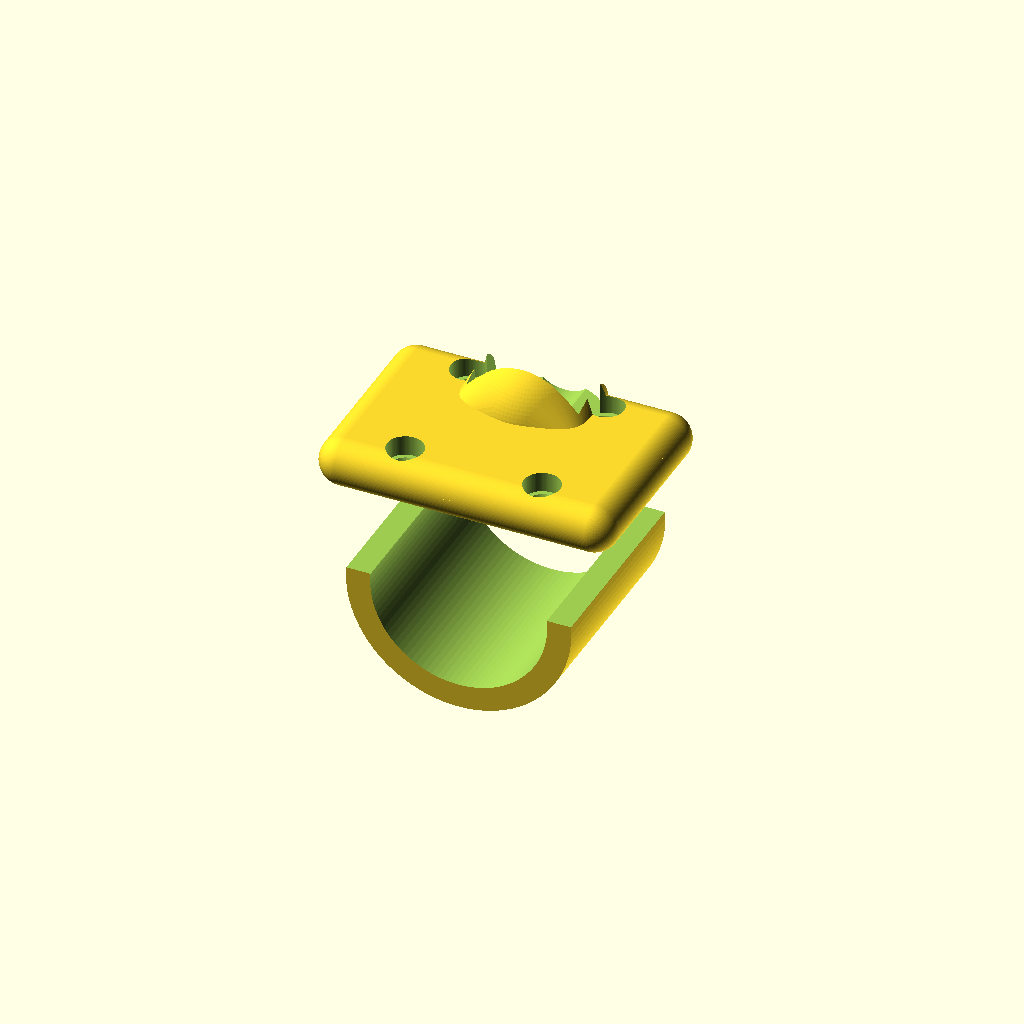
Cell 1 — every parameter at its default value.
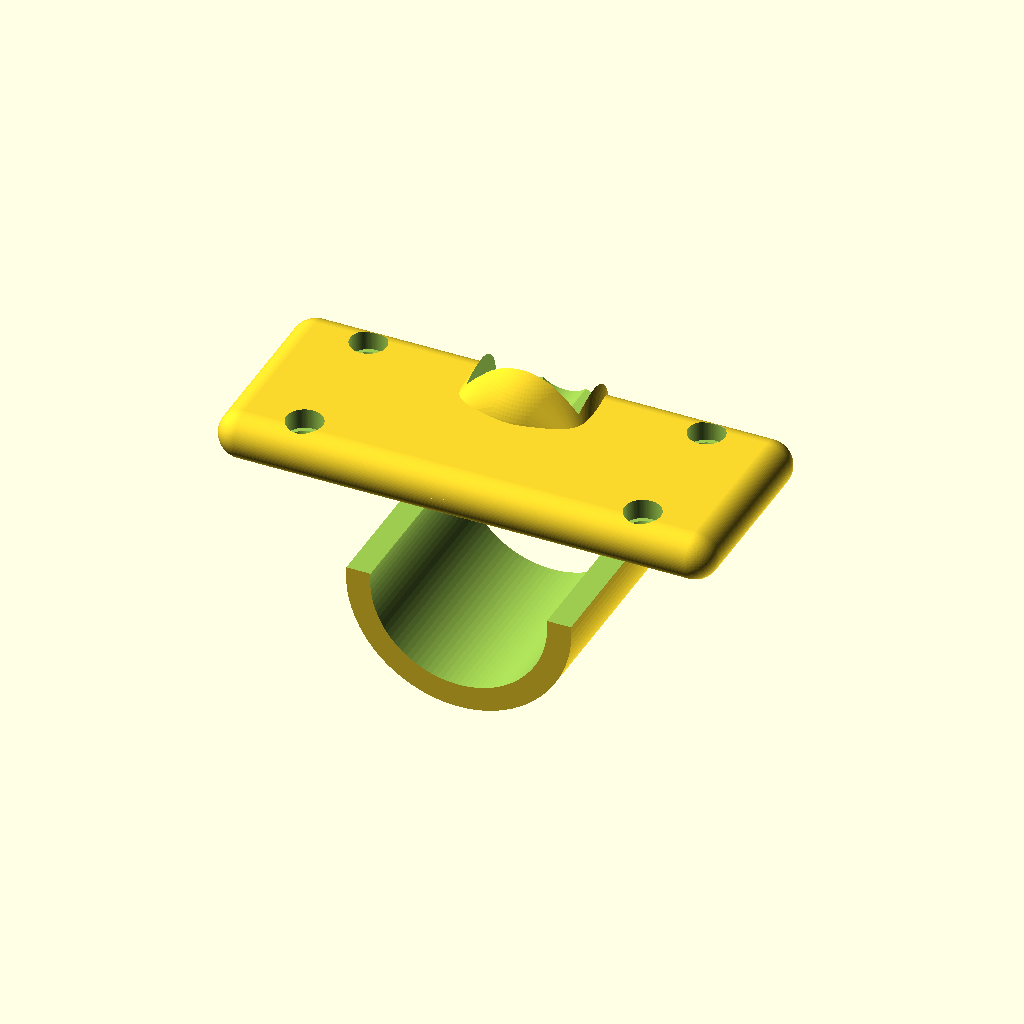
Cell 2 — unit_w set to 50, the other parameters unchanged.
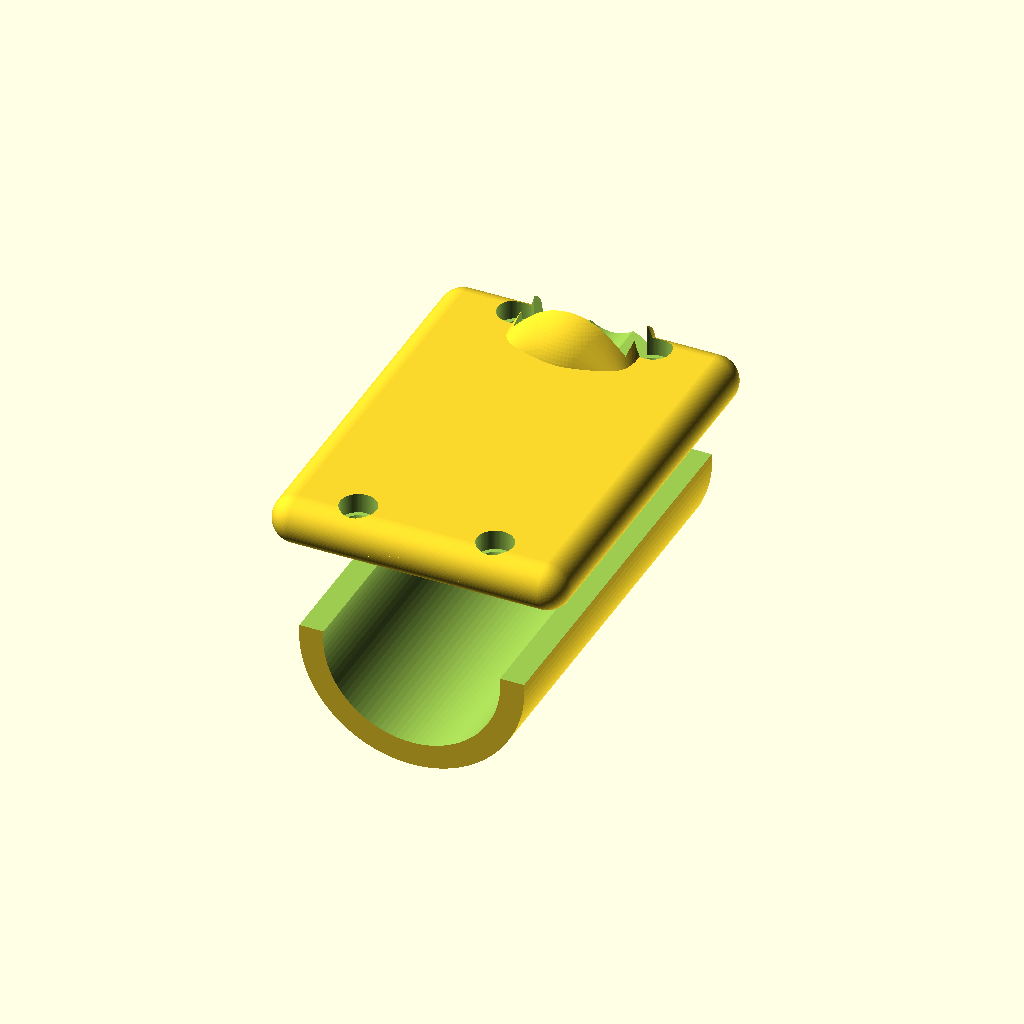
Cell 3 — unit_l set to 50, the other parameters unchanged.
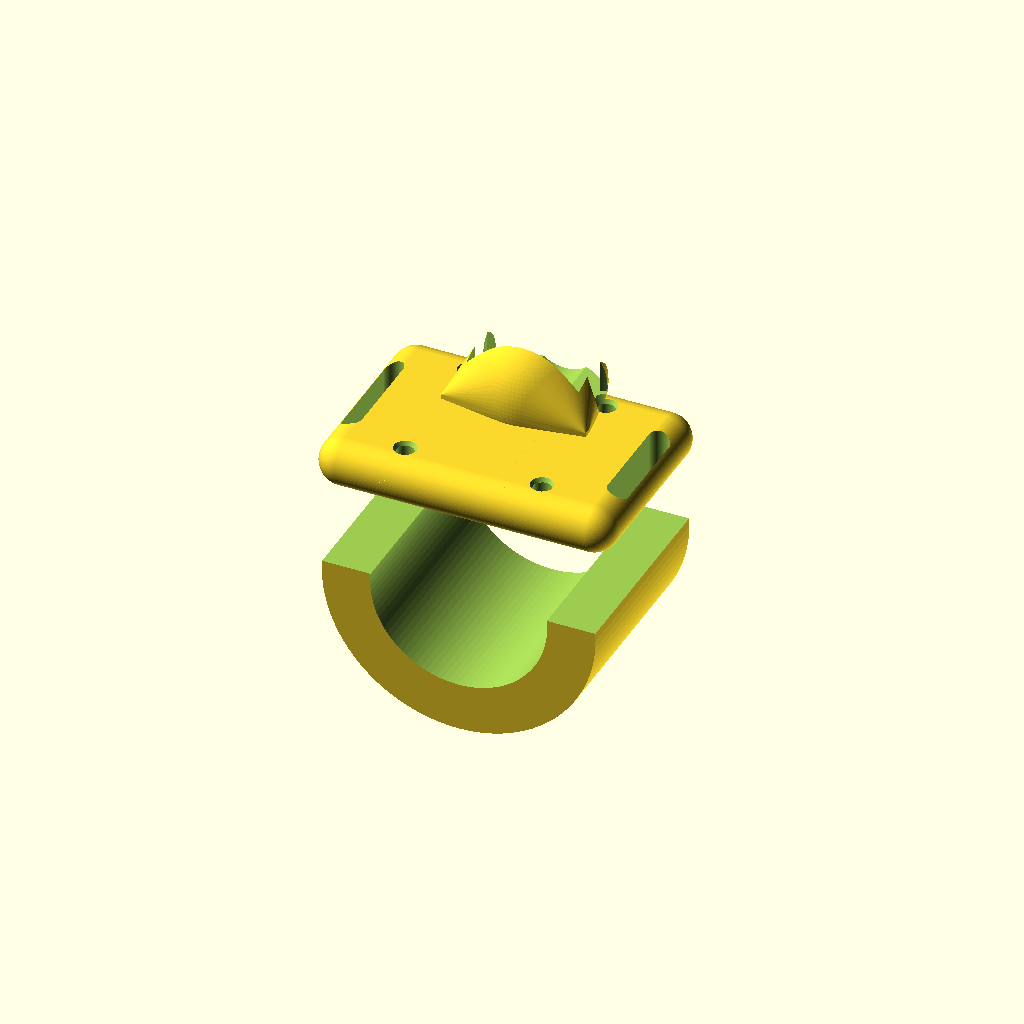
Cell 4: thickness = 6 (everything else at default).
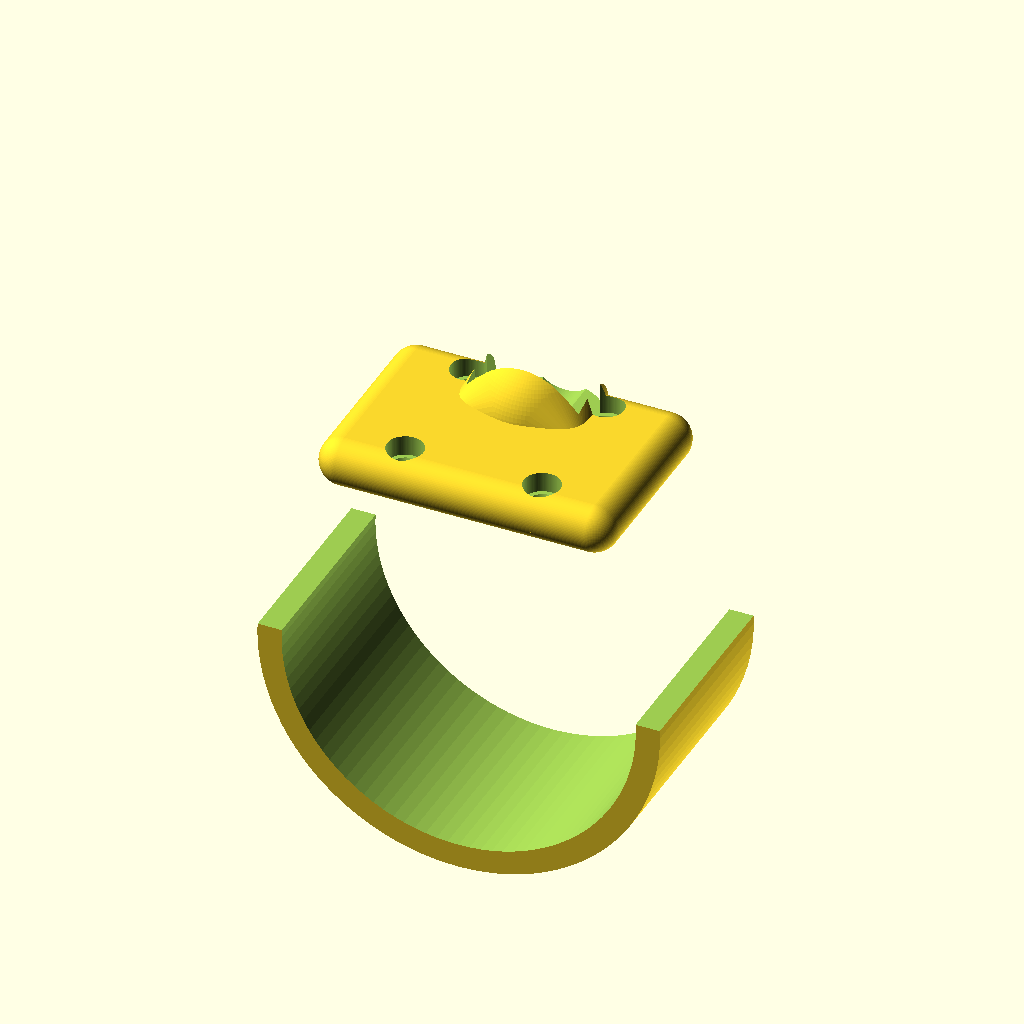
Cell 5: finger_rad = 22 (everything else at default).
All cells are drawn from one camera (rotation 55°, 0°, 25°, orthographic, colour scheme Cornfield), so only the parameter changes between them.
Source of the model, haptic_mount.scad:
// M5Stack Haptic Unit Finger Saddle - Professional Version
// Designed for 10mm Velcro straps

$fn = 100;

// Dimensions
unit_w = 25; 
unit_l = 25;
strap_w = 11;
thickness = 3.0; // Slightly thicker for durability
finger_rad = 11; // Slightly larger radius for better fit across sizes
corner_rad = 3;
cover_h = 12;

module rounded_plate(w, l, h, r) {
    hull() {
        translate([-w/2 + r, -l/2 + r, r]) sphere(r);
        translate([w/2 - r, -l/2 + r, r]) sphere(r);
        translate([-w/2 + r, l/2 - r, r]) sphere(r);
        translate([w/2 - r, l/2 - r, r]) sphere(r);
    }
}

difference() {
    union() {
        // Main Base Plate with rounded corners
        translate([0, 0, 0])
            rounded_plate(unit_w + 12, unit_l, thickness, corner_rad);
        
        // Refined Finger Saddle (Tapered edges)
        translate([0, 0, -finger_rad + 0.5])
            rotate([90, 0, 0])
            difference() {
                cylinder(r = finger_rad + thickness, h = unit_l, center = true);
                cylinder(r = finger_rad, h = unit_l + 2, center = true);
                translate([0, finger_rad + 1, 0])
                    cube([finger_rad*4, finger_rad*2, unit_l + 4], center = true);
            }
            
        // Integrated Protective Cover (Smoother profile)
        hull() {
            translate([0, unit_l/2 - 4, thickness + 1])
                sphere(d=16);
            translate([0, unit_l/2 - 10, thickness])
                cube([18, 1, 1], center=true);
        }
    }

    // Recessed Strap Slots
    for(x = [-unit_w/2 - 4, unit_w/2 + 4]) {
        translate([x, 0, thickness/2])
            hull() {
                translate([0, -strap_w/2, 0]) cylinder(d=2.5, h=thickness+2, center=true);
                translate([0, strap_w/2, 0]) cylinder(d=2.5, h=thickness+2, center=true);
            }
    }
        
    // Internal cavity for the Grove connector
    translate([0, unit_l/2 - 2, thickness + 4])
        cube([14, 12, 10], center = true);

    // Cable exit (rounded)
    translate([0, unit_l/2 + 4, thickness + 2])
        rotate([90, 0, 0])
        cylinder(d=8, h=10);

    // Professional Screw Mappings (M2 with Countersink)
    for(x = [-1, 1], y = [-1, 1]) {
        translate([x * (unit_w/2 - 4), y * (unit_l/2 - 4), -1]) {
            cylinder(d=2.2, h=thickness + 5); // Hole
            translate([0, 0, thickness + 0.5]) {
                cylinder(d1=2.2, d2=4.5, h=2); // Countersink
                // Top clearance
                translate([0, 0, 1]) cylinder(d=4.5, h=10);
            }
        }
    }
}
Parameter table extracted from the source (name, type, default, range or options):
unit_w: number, default 25
unit_l: number, default 25
strap_w: number, default 11
thickness: number, default 3
finger_rad: number, default 11
corner_rad: number, default 3
cover_h: number, default 12
